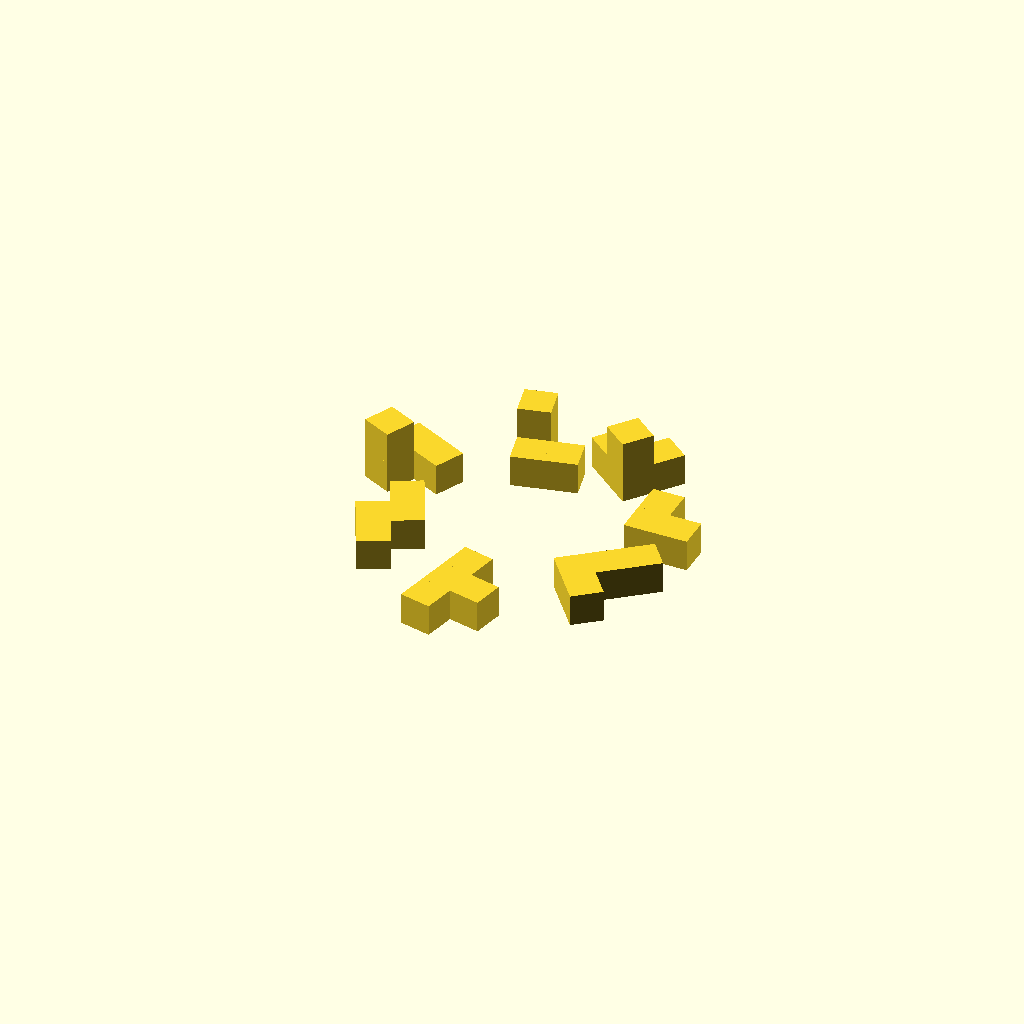
Cell 1 — every parameter at its default value.
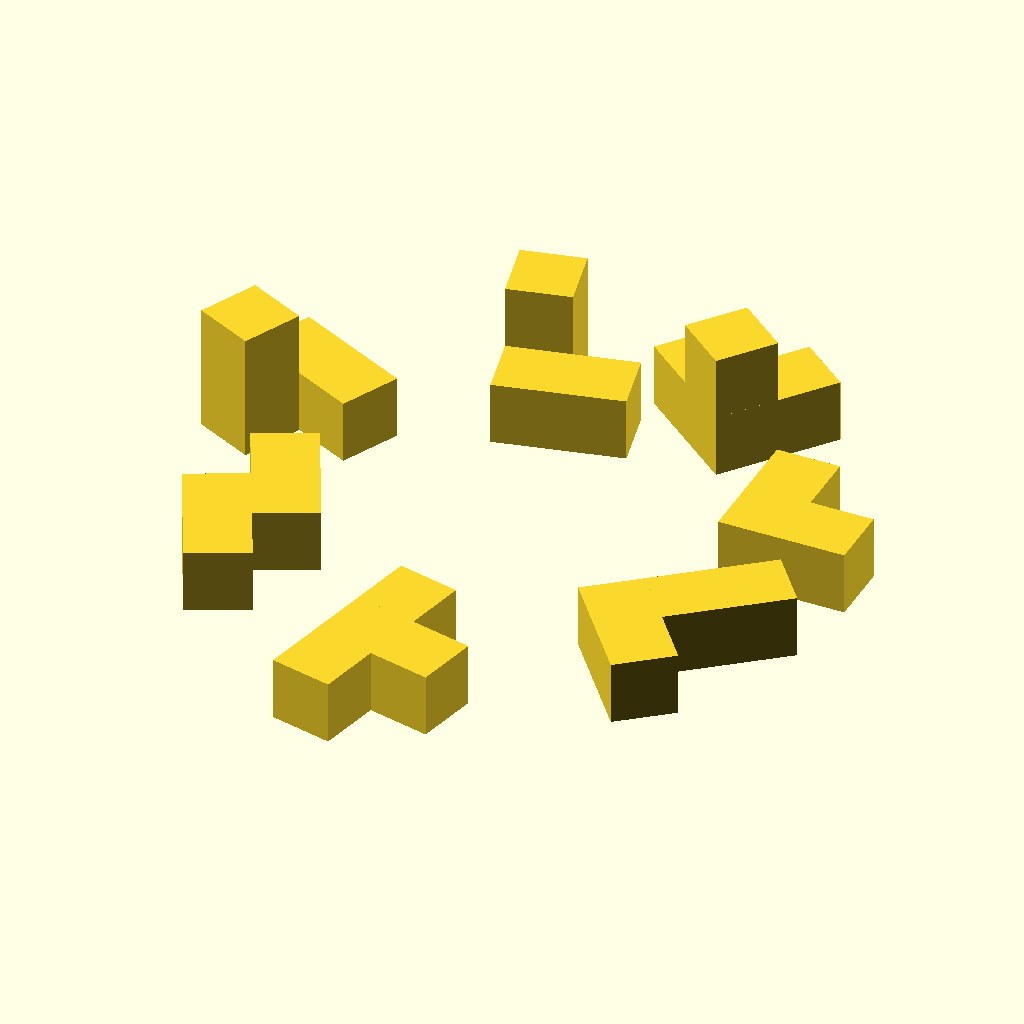
Cell 2 — size set to 14, the other parameters unchanged.
All cells are drawn from one camera (rotation 55°, 0°, 25°, orthographic, colour scheme Cornfield), so only the parameter changes between them.
Source of the model, inputs/thingiverse/files/thing-292444/Worlds-Smallest-3D-printed-Soma-Cube-Puzzle-remix/soma.scad:
// remix by foofoodog of thing 96411
// http://en.wikipedia.org/wiki/Soma_cube
/* [Options] */
// of a single cube
size = 7;
cubes = [
	[[0,0,0],[0,1,0],[1,0,0]], // V
	[[0,0,0],[0,1,0],[0,2,0],[1,0,0]], // L
	[[0,0,0],[1,0,0],[2,0,0],[1,1,0]], // T
	[[0,0,0],[1,0,0],[1,1,0],[0,-1,0]], // Z
	[[0,0,0],[1,0,0],[1,1,0], [1,1,1]], // A
	[[0,0,0],[-1,-1,0],[0,0,1],[-1,0,0]], // B
	[[0,0,0],[0,0,1],[1,0,0],[0,1,0]] // P
];
// cheesy spacing calcs, start at x go clockwise
function slice() = -360/len(cubes);
function space() = size*3;
for(i=[0:len(cubes)-1]) { // one off does not even matter here, go figure
	rotate([0,0,slice() * i])
		translate([space(),0,0]) 
			part(cubes[i]);
}
module part(cubes) {
	for (i=cubes) {
		translate(i * size) cube(size);
	}
}
Customizer parameters (derived from the source; name, type, default, range or options):
size: number, default 7
